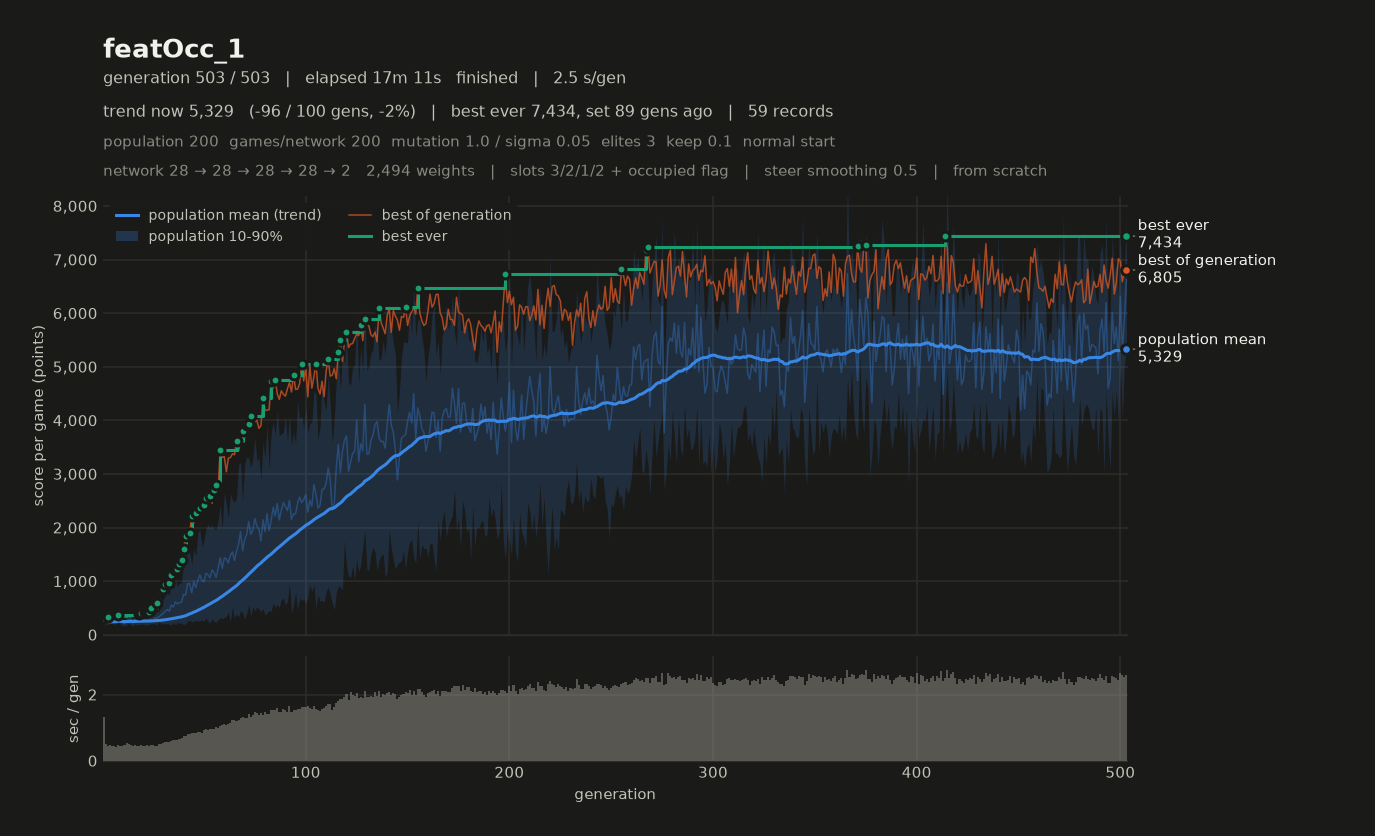

Data behind this chart, as committed beside it:
# name=featOcc_1 generations=503 populat…, 2, 1, 2, 1, 0) monsterFraction=0.0 monsterMult=1.0 f…
gen, elapsed_s, mean, median, p10, p90, best, chosen
1, 1.32, 226.8, 216.9, 169.4, 294.2, 309.3, 252.1
2, 1.82, 253.2, 260.1, 201.8, 301.9, 295.6, 253
3, 2.28, 232.9, 235.4, 192.7, 271.1, 324.3, 277.9
4, 2.76, 249.9, 252.6, 217.1, 278.6, 291.9, 276.5
5, 3.22, 249.2, 249.5, 208.3, 286.9, 291.2, 269.6
6, 3.68, 244.5, 242.7, 193.2, 303.1, 317.8, 264.8
7, 4.11, 247.8, 244.1, 208.8, 306.1, 318, 315.8
8, 4.59, 304.3, 305.5, 239.7, 365.6, 372.1, 270
9, 5.05, 240.4, 240.9, 194.2, 282.7, 317.6, 283.9
10, 5.50, 228.7, 235, 167, 281.6, 325.2, 279.9
11, 5.98, 211, 201.4, 167.1, 259.6, 332.7, 332.7
12, 6.52, 252.3, 255.8, 180.7, 326.1, 322.2, 322.2
13, 7.03, 277.5, 279.7, 211.7, 340.7, 341.3, 308.1
14, 7.50, 278.1, 283.2, 186, 346.5, 332.9, 299.5
15, 7.95, 219.3, 205.4, 154.8, 307.6, 347.5, 347.5
16, 8.42, 279.7, 268.2, 196.3, 377.4, 364, 337.8
17, 8.88, 249.4, 244.7, 179.5, 317.9, 366.6, 349.4
18, 9.34, 259.5, 244.1, 197, 334.5, 381, 351.5
19, 9.83, 289.9, 276.7, 183.3, 414.8, 409.2, 368.7
20, 10.29, 281.6, 273.8, 201.7, 383.3, 408.2, 408.2
21, 10.74, 265, 242.3, 181.8, 369.4, 426.6, 381.2
22, 11.22, 251.3, 239.7, 175.6, 340.6, 431.3, 392.1
23, 11.66, 262, 251.9, 197.3, 344.6, 432.7, 376.1
24, 12.14, 310.8, 314.3, 201.1, 414.2, 507.5, 466.5
25, 12.61, 332.5, 338.1, 207, 460.6, 472.7, 466.9
26, 13.07, 294.3, 289.8, 201.2, 384.8, 489.4, 472.3
27, 13.53, 320.1, 327.4, 183.9, 434, 586.2, 495.4
28, 14.04, 336.4, 330.4, 240.5, 438.4, 801.1, 642.1
29, 14.56, 371.5, 349.6, 198.9, 542.1, 821.9, 719.2
30, 15.09, 397.9, 369.2, 201.6, 663.4, 850.7, 850.7
31, 15.67, 438.8, 406.4, 204.7, 736.6, 948.3, 916.6
32, 16.25, 469.1, 428.5, 206.6, 791.5, 946.4, 937
33, 16.83, 440.5, 413.2, 197.1, 747.8, 965.9, 965.9
34, 17.44, 555.2, 525.8, 182.3, 958.5, 1114, 987.2
35, 18.07, 516, 487.6, 231.1, 846.5, 1075, 1056
36, 18.70, 612.6, 602.9, 185.1, 1044, 1201, 1201
37, 19.34, 573.6, 586.7, 222.5, 903.6, 1224, 1224
38, 20.01, 600.1, 607.2, 217.6, 964.7, 1318, 1318
39, 20.70, 606.4, 641.8, 214.9, 963.1, 1403, 1403
40, 21.44, 752.5, 680.1, 180.4, 1402, 1593, 1593
41, 22.19, 739.4, 686.7, 205.5, 1375, 1846, 1846
42, 22.99, 952.1, 922.8, 251.1, 1675, 1787, 1787
43, 23.80, 951.7, 1004, 271, 1540, 1902, 1902
44, 24.63, 779.8, 790.8, 241.7, 1309, 2212, 2212
45, 25.47, 996.6, 1043, 250.9, 1605, 2084, 2067
46, 26.32, 879.9, 906.3, 268.6, 1465, 2279, 2279
47, 27.20, 1018, 978.9, 252.9, 1901, 2210, 2106
48, 28.08, 1114, 1138, 257.6, 1961, 2359, 2359
49, 28.93, 1017, 1042, 278.3, 1651, 2308, 2203
50, 29.85, 988.7, 910.1, 248, 1755, 2425, 2190
51, 30.82, 1147, 1182, 313.5, 1981, 2546, 2546
52, 31.75, 1119, 1083, 253.7, 2054, 2542, 2451
53, 32.72, 1064, 1125, 219.4, 1998, 2582, 2582
54, 33.67, 1207, 1330, 304, 2048, 2452, 2452
55, 34.63, 1160, 1207, 245.7, 1967, 2709, 2572
56, 35.64, 1068, 1104, 234.4, 1966, 2785, 2785
57, 36.64, 1246, 1265, 283.1, 2138, 2752, 2752
58, 37.70, 1436, 1535, 317.4, 2410, 3452, 3452
59, 38.78, 1235, 1398, 300, 1968, 3310, 3310
... 444 more rows
